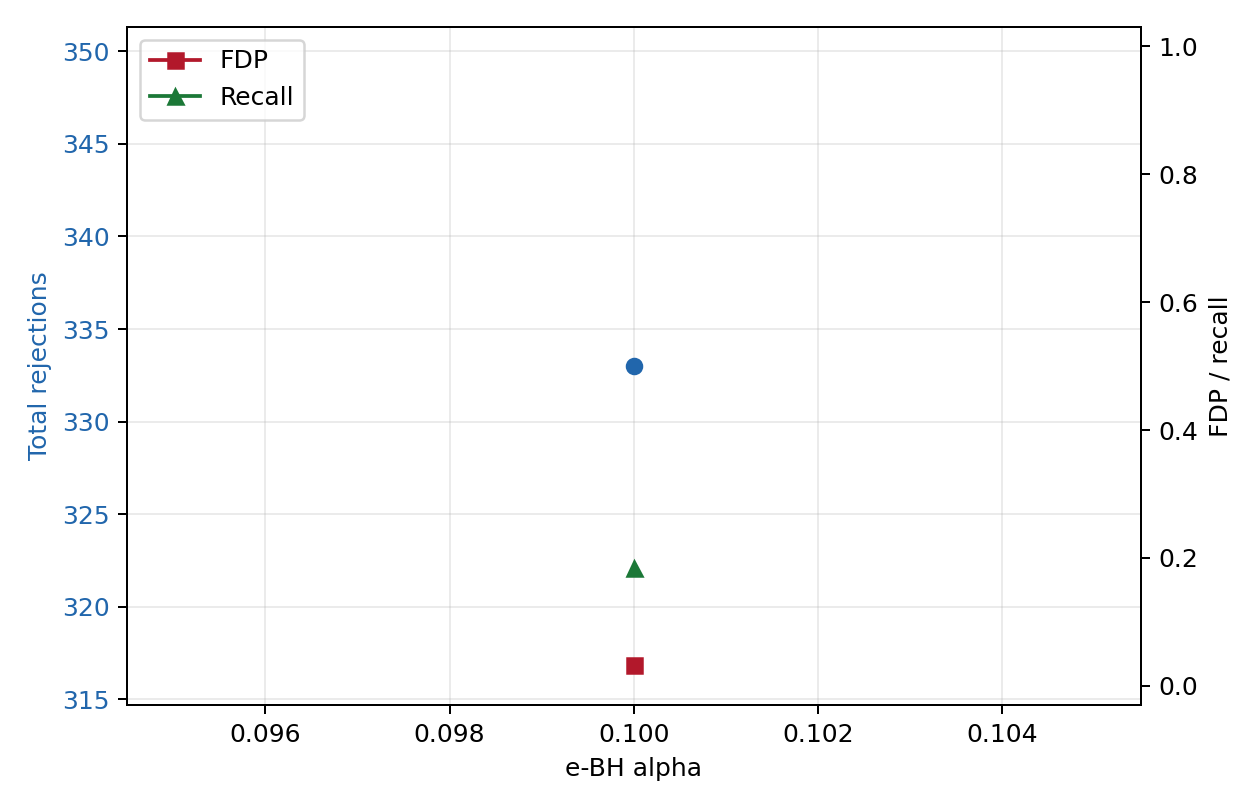

Data behind this chart, as committed beside it:
alpha, num_test_families, num_rejected_families, total_rejections, fp, tp, fdp, recall, mean_family_fdp
0.1, 1361, 230, 333, 11, 322, 0.03303, 0.184, 0.00458
